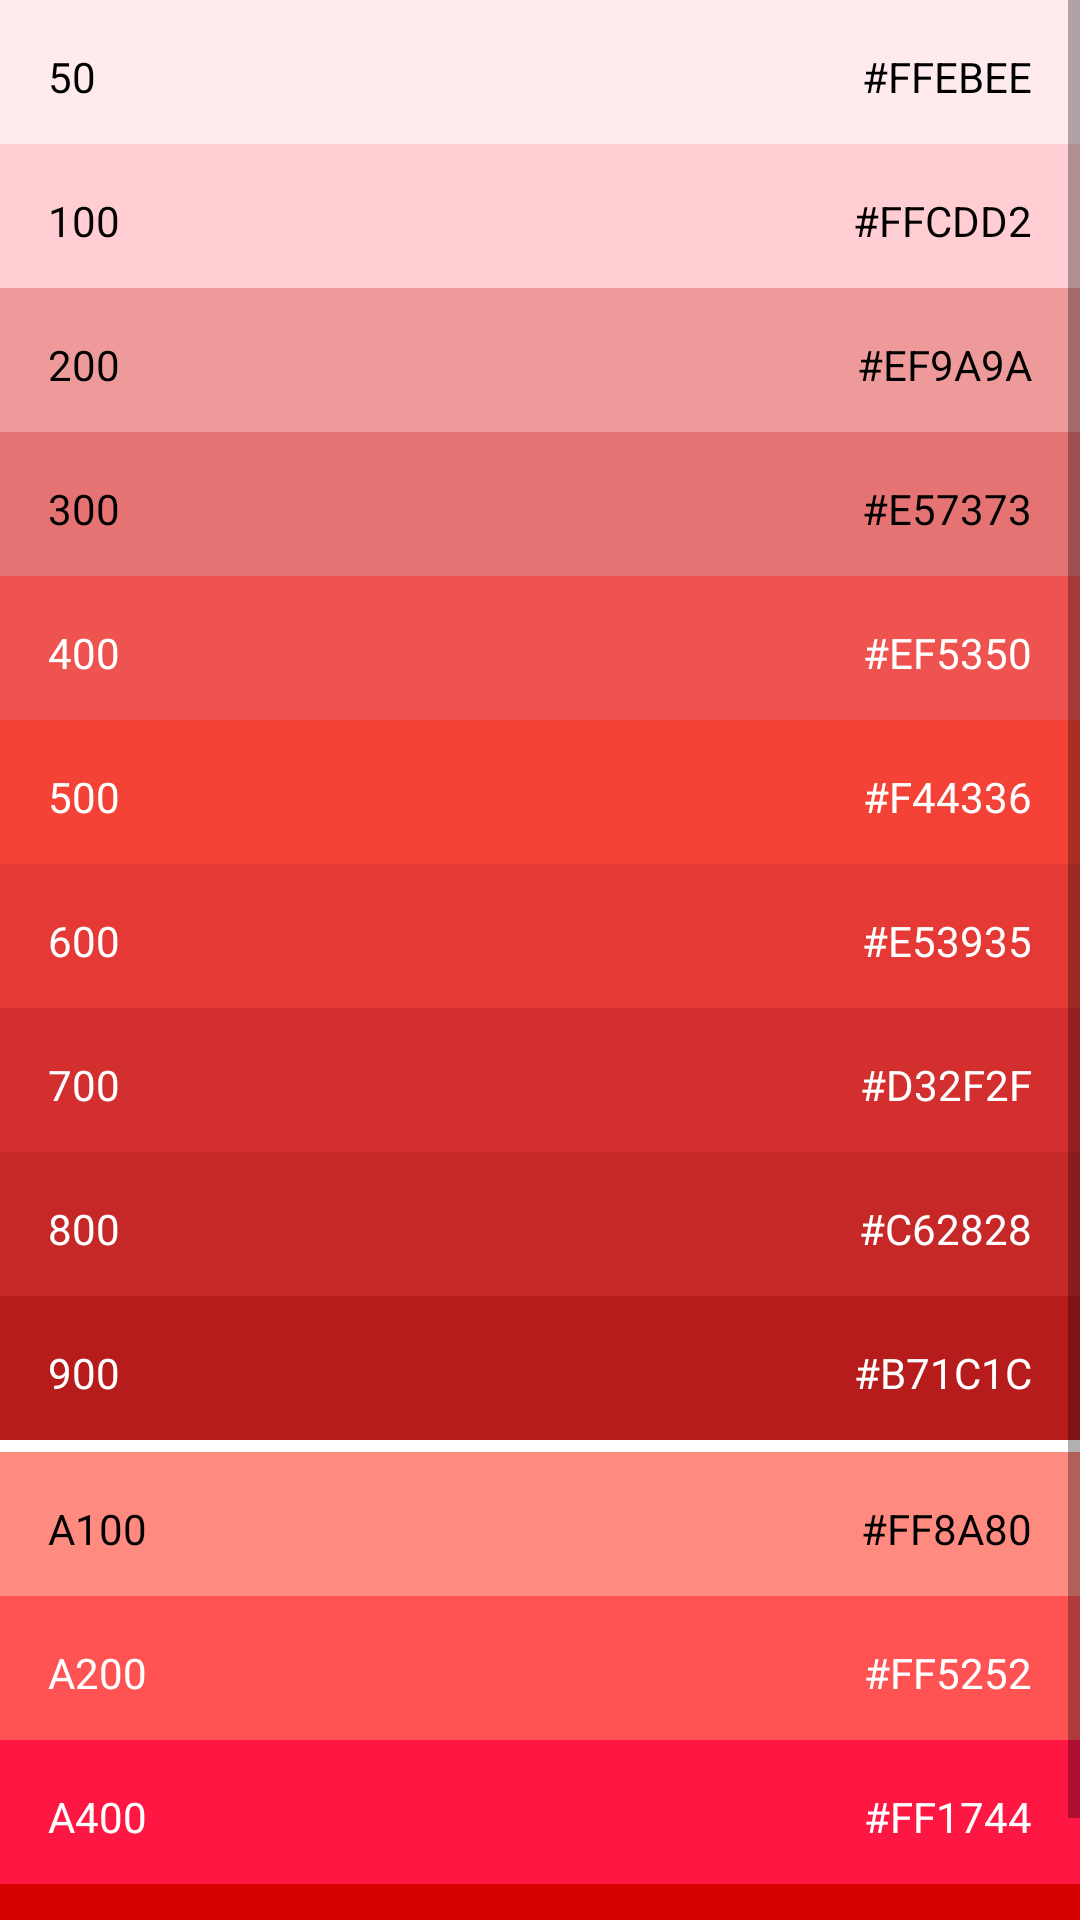

Write the Android layout XML for this screen, with the resource values it uses.
<!-- AndroidManifest.xml: activity theme Red_ActionBar -->
<!-- res/layout/activity_red.xml -->
<?xml version="1.0" encoding="utf-8"?>
<ScrollView xmlns:android="http://schemas.android.com/apk/res/android"
    android:layout_width="match_parent"
    android:layout_height="match_parent"
    android:background="#FFFFFF">

    <LinearLayout
        android:layout_width="match_parent"
        android:layout_height="wrap_content"
        android:orientation="vertical">

        <RelativeLayout
            android:layout_width="match_parent"
            android:layout_height="48dp"
            android:background="#FFEBEE">

            <TextView
                style="@style/Color_Number"
                android:layout_alignParentStart="true"
                android:text="50" />

            <TextView
                style="@style/Color_Code"
                android:layout_alignParentEnd="true"
                android:text="#FFEBEE" />
        </RelativeLayout>

        <RelativeLayout
            android:layout_width="match_parent"
            android:layout_height="48dp"
            android:background="#FFCDD2">

            <TextView
                style="@style/Color_Number"
                android:layout_alignParentStart="true"
                android:text="100" />

            <TextView
                style="@style/Color_Code"
                android:layout_alignParentEnd="true"
                android:text="#FFCDD2" />
        </RelativeLayout>

        <RelativeLayout
            android:layout_width="match_parent"
            android:layout_height="48dp"
            android:background="#EF9A9A">

            <TextView
                style="@style/Color_Number"
                android:layout_alignParentStart="true"
                android:text="200" />

            <TextView
                style="@style/Color_Code"
                android:layout_alignParentEnd="true"
                android:text="#EF9A9A" />
        </RelativeLayout>

        <RelativeLayout
            android:layout_width="match_parent"
            android:layout_height="48dp"
            android:background="#E57373">

            <TextView
                style="@style/Color_Number"
                android:layout_alignParentStart="true"
                android:text="300" />

            <TextView
                style="@style/Color_Code"
                android:layout_alignParentEnd="true"
                android:text="#E57373" />
        </RelativeLayout>

        <RelativeLayout
            android:layout_width="match_parent"
            android:layout_height="48dp"
            android:background="#EF5350">

            <TextView
                style="@style/Color_Number"
                android:layout_alignParentStart="true"
                android:text="400"
                android:textColor="#FFFFFF" />

            <TextView
                style="@style/Color_Code"
                android:layout_alignParentEnd="true"
                android:text="#EF5350"
                android:textColor="#FFFFFF" />
        </RelativeLayout>

        <RelativeLayout
            android:layout_width="match_parent"
            android:layout_height="48dp"
            android:background="#F44336">

            <TextView
                style="@style/Color_Number"
                android:layout_alignParentStart="true"
                android:text="500"
                android:textColor="#FFFFFF" />

            <TextView
                style="@style/Color_Code"
                android:layout_alignParentEnd="true"
                android:text="#F44336"
                android:textColor="#FFFFFF" />
        </RelativeLayout>

        <RelativeLayout
            android:layout_width="match_parent"
            android:layout_height="48dp"
            android:background="#E53935">

            <TextView
                style="@style/Color_Number"
                android:layout_alignParentStart="true"
                android:text="600"
                android:textColor="#FFFFFF" />

            <TextView
                style="@style/Color_Code"
                android:layout_alignParentEnd="true"
                android:text="#E53935"
                android:textColor="#FFFFFF" />
        </RelativeLayout>

        <RelativeLayout
            android:layout_width="match_parent"
            android:layout_height="48dp"
            android:background="#D32F2F">

            <TextView
                style="@style/Color_Number"
                android:layout_alignParentStart="true"
                android:text="700"
                android:textColor="#FFFFFF" />

            <TextView
                style="@style/Color_Code"
                android:layout_alignParentEnd="true"
                android:text="#D32F2F"
                android:textColor="#FFFFFF" />
        </RelativeLayout>

        <RelativeLayout
            android:layout_width="match_parent"
            android:layout_height="48dp"
            android:background="#C62828">

            <TextView
                style="@style/Color_Number"
                android:layout_alignParentStart="true"
                android:text="800"
                android:textColor="#FFFFFF" />

            <TextView
                style="@style/Color_Code"
                android:layout_alignParentEnd="true"
                android:text="#C62828"
                android:textColor="#FFFFFF" />
        </RelativeLayout>

        <RelativeLayout
            android:layout_width="match_parent"
            android:layout_height="48dp"
            android:background="#B71C1C">

            <TextView
                style="@style/Color_Number"
                android:layout_alignParentStart="true"
                android:text="900"
                android:textColor="#FFFFFF" />

            <TextView
                style="@style/Color_Code"
                android:layout_alignParentEnd="true"
                android:text="#B71C1C"
                android:textColor="#FFFFFF" />
        </RelativeLayout>

        <View
            android:layout_width="match_parent"
            android:layout_height="4dp"
            android:background="#FFFFFF" />

        <RelativeLayout
            android:layout_width="match_parent"
            android:layout_height="48dp"
            android:background="#FF8A80">

            <TextView
                style="@style/Color_Number"
                android:layout_alignParentStart="true"
                android:text="A100" />

            <TextView
                style="@style/Color_Code"
                android:layout_alignParentEnd="true"
                android:text="#FF8A80" />
        </RelativeLayout>

        <RelativeLayout
            android:layout_width="match_parent"
            android:layout_height="48dp"
            android:background="#FF5252">

            <TextView
                style="@style/Color_Number"
                android:layout_alignParentStart="true"
                android:text="A200"
                android:textColor="#FFFFFF" />

            <TextView
                style="@style/Color_Code"
                android:layout_alignParentEnd="true"
                android:text="#FF5252"
                android:textColor="#FFFFFF" />
        </RelativeLayout>

        <RelativeLayout
            android:layout_width="match_parent"
            android:layout_height="48dp"
            android:background="#FF1744">

            <TextView
                style="@style/Color_Number"
                android:layout_alignParentStart="true"
                android:text="A400"
                android:textColor="#FFFFFF" />

            <TextView
                style="@style/Color_Code"
                android:layout_alignParentEnd="true"
                android:text="#FF1744"
                android:textColor="#FFFFFF" />
        </RelativeLayout>

        <RelativeLayout
            android:layout_width="match_parent"
            android:layout_height="48dp"
            android:background="#D50000">

            <TextView
                style="@style/Color_Number"
                android:layout_alignParentStart="true"
                android:text="A700"
                android:textColor="#FFFFFF" />

            <TextView
                style="@style/Color_Code"
                android:layout_alignParentEnd="true"
                android:text="#D50000"
                android:textColor="#FFFFFF" />
        </RelativeLayout>
    </LinearLayout>
</ScrollView>
<!-- resources referenced by this layout -->
<resources>
  <style name="Color_Code">
          
          <item name="android:layout_centerVertical">true</item>
          <item name="android:background">#00000000</item>
          <item name="android:textColor">#000000</item>
          <item name="android:layout_width">wrap_content</item>
          <item name="android:layout_height">wrap_content</item>
          <item name="android:layout_margin">16dp</item>
      </style>
  <style name="Color_Number">
          
          <item name="android:textColor">#000000</item>
          <item name="android:background">#00000000</item>
          <item name="android:layout_centerVertical">true</item>
          <item name="android:layout_margin">16dp</item>
          <item name="android:layout_width">wrap_content</item>
          <item name="android:layout_height">wrap_content</item>
      </style>
  <style name="Red_ActionBar" parent="@style/Theme.AppCompat.Light.DarkActionBar">
          <item name="android:background">@color/red</item>
      </style>
  <color name="red">#F44336</color>
</resources>
